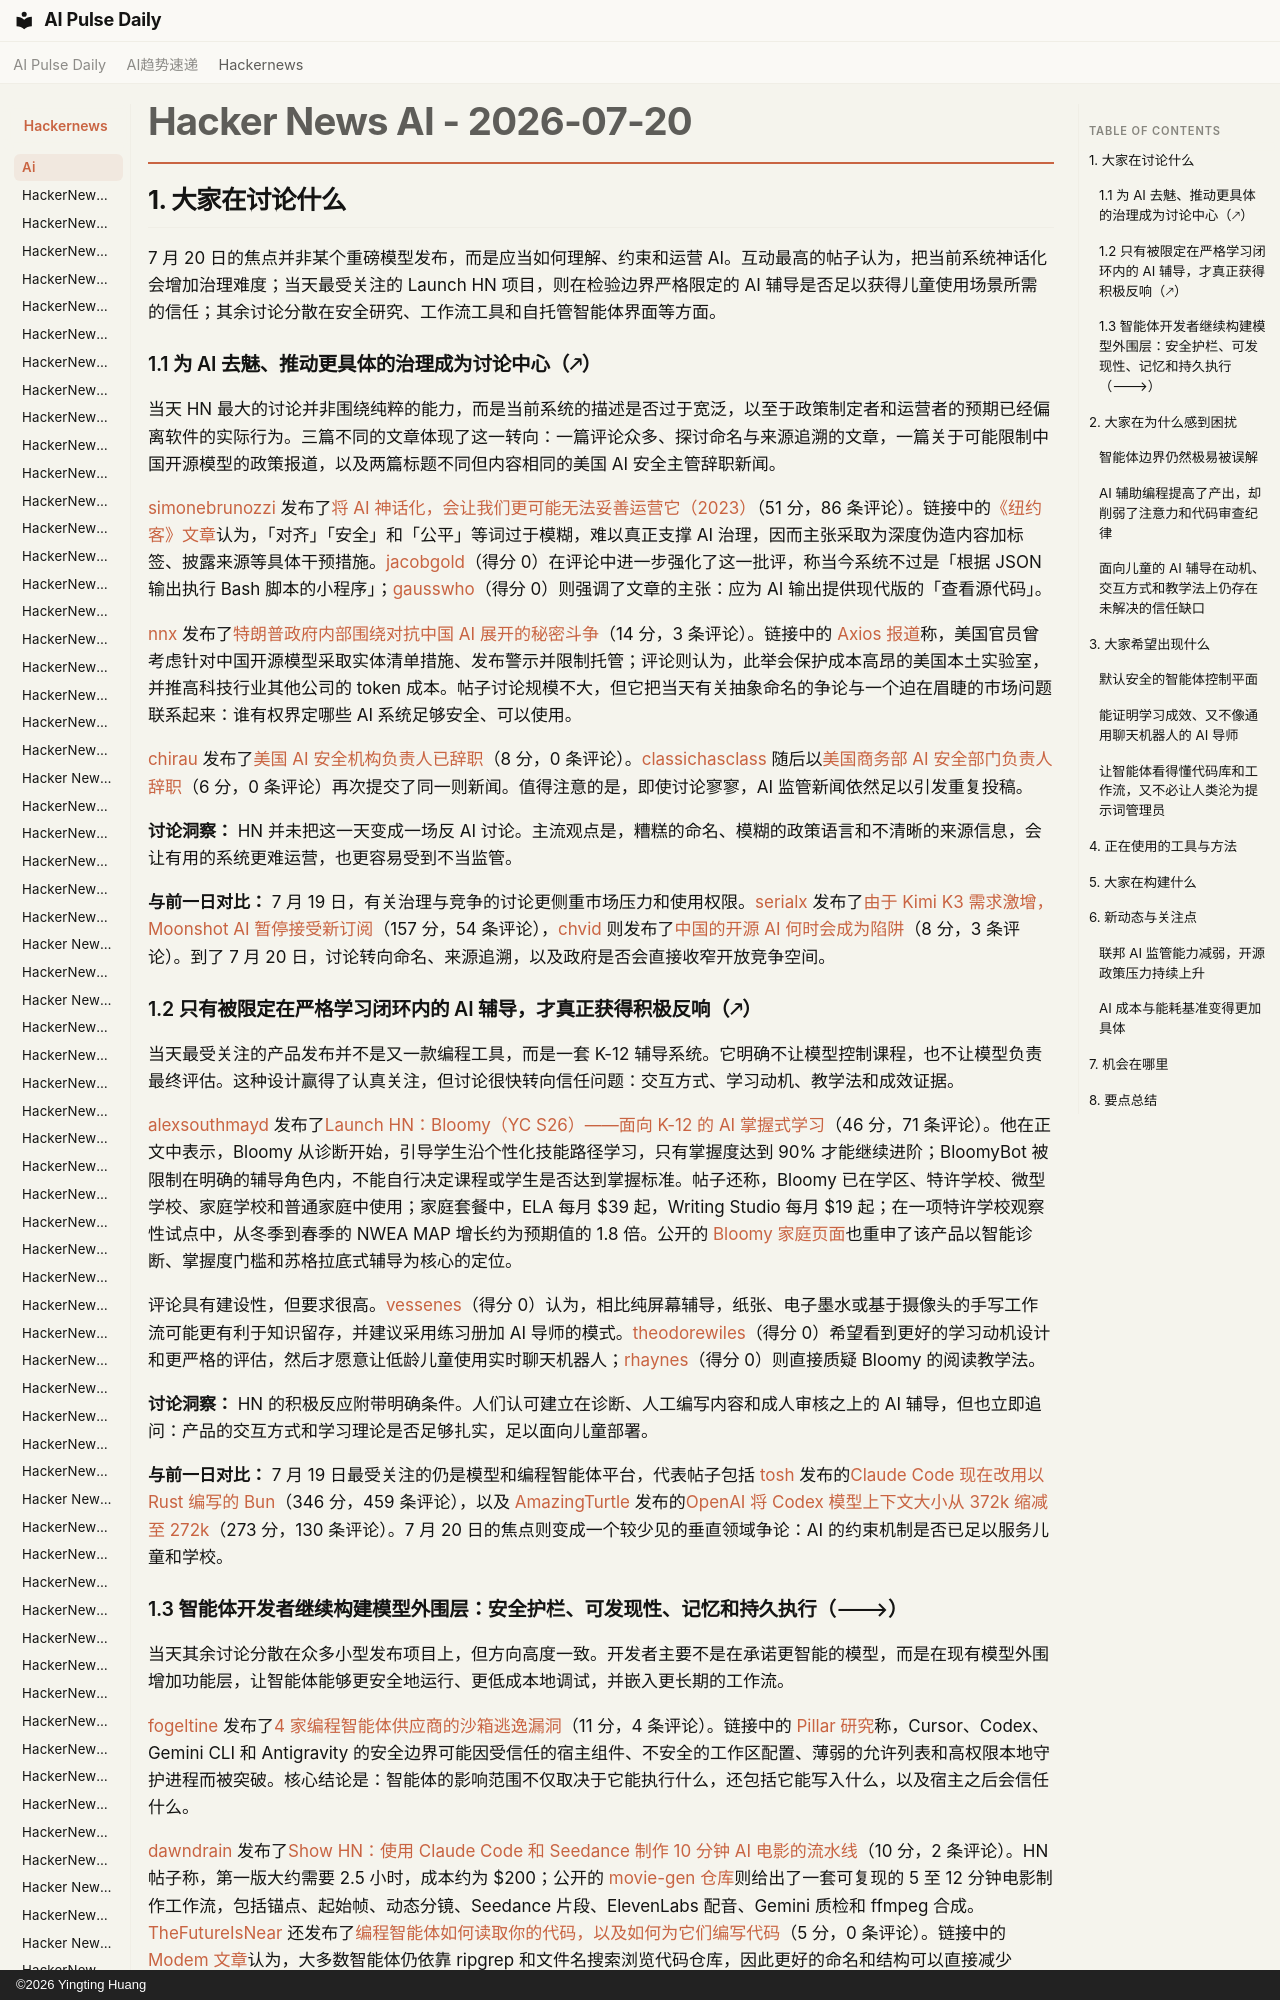

repository: vibewatch/vibewatch.github.io · page: hackernews/ai/2026-07-20.zh/index.html · generator: mkdocs · copyright: ©2026 Yingting Huang

# Hacker News AI - 2026-07-20

## 1. 大家在讨论什么

7 月 20 日的焦点并非某个重磅模型发布，而是应当如何理解、约束和运营 AI。互动最高的帖子认为，把当前系统神话化会增加治理难度；当天最受关注的 Launch HN 项目，则在检验边界严格限定的 AI 辅导是否足以获得儿童使用场景所需的信任；其余讨论分散在安全研究、工作流工具和自托管智能体界面等方面。

### 1.1 为 AI 去魅、推动更具体的治理成为讨论中心（🡕）

当天 HN 最大的讨论并非围绕纯粹的能力，而是当前系统的描述是否过于宽泛，以至于政策制定者和运营者的预期已经偏离软件的实际行为。三篇不同的文章体现了这一转向：一篇评论众多、探讨命名与来源追溯的文章，一篇关于可能限制中国开源模型的政策报道，以及两篇标题不同但内容相同的美国 AI 安全主管辞职新闻。

[simonebrunozzi](https://news.ycombinator.com/user?id=simonebrunozzi) 发布了[将 AI 神话化，会让我们更可能无法妥善运营它（2023）](https://news.ycombinator.com/item?id=48980238)（51 分，86 条评论）。链接中的[《纽约客》文章](https://www.newyorker.com/science/annals-of-artificial-intelligence/there-is-no-ai)认为，「对齐」「安全」和「公平」等词过于模糊，难以真正支撑 AI 治理，因而主张采取为深度伪造内容加标签、披露来源等具体干预措施。[jacobgold](https://news.ycombinator.com/user?id=jacobgold)（得分 0）在评论中进一步强化了这一批评，称当今系统不过是「根据 JSON 输出执行 Bash 脚本的小程序」；[gausswho](https://news.ycombinator.com/user?id=gausswho)（得分 0）则强调了文章的主张：应为 AI 输出提供现代版的「查看源代码」。

[nnx](https://news.ycombinator.com/user?id=nnx) 发布了[特朗普政府内部围绕对抗中国 AI 展开的秘密斗争](https://news.ycombinator.com/item?id=48977453)（14 分，3 条评论）。链接中的 [Axios 报道](https://www.axios.com/2026/07/20/ai-us-china-open-source-kimi)称，美国官员曾考虑针对中国开源模型采取实体清单措施、发布警示并限制托管；评论则认为，此举会保护成本高昂的美国本土实验室，并推高科技行业其他公司的 token 成本。帖子讨论规模不大，但它把当天有关抽象命名的争论与一个迫在眉睫的市场问题联系起来：谁有权界定哪些 AI 系统足够安全、可以使用。

[chirau](https://news.ycombinator.com/user?id=chirau) 发布了[美国 AI 安全机构负责人已辞职](https://news.ycombinator.com/item?id=48983128)（8 分，0 条评论）。[classichasclass](https://news.ycombinator.com/user?id=classichasclass) 随后以[美国商务部 AI 安全部门负责人辞职](https://news.ycombinator.com/item?id=48983703)（6 分，0 条评论）再次提交了同一则新闻。值得注意的是，即使讨论寥寥，AI 监管新闻依然足以引发重复投稿。

**讨论洞察：** HN 并未把这一天变成一场反 AI 讨论。主流观点是，糟糕的命名、模糊的政策语言和不清晰的来源信息，会让有用的系统更难运营，也更容易受到不当监管。

**与前一日对比：** 7 月 19 日，有关治理与竞争的讨论更侧重市场压力和使用权限。[serialx](https://news.ycombinator.com/user?id=serialx) 发布了[由于 Kimi K3 需求激增，Moonshot AI 暂停接受新订阅](https://news.ycombinator.com/item?id=48969291)（157 分，54 条评论），[chvid](https://news.ycombinator.com/user?id=chvid) 则发布了[中国的开源 AI 何时会成为陷阱](https://news.ycombinator.com/item?id=48966026)（8 分，3 条评论）。到了 7 月 20 日，讨论转向命名、来源追溯，以及政府是否会直接收窄开放竞争空间。
